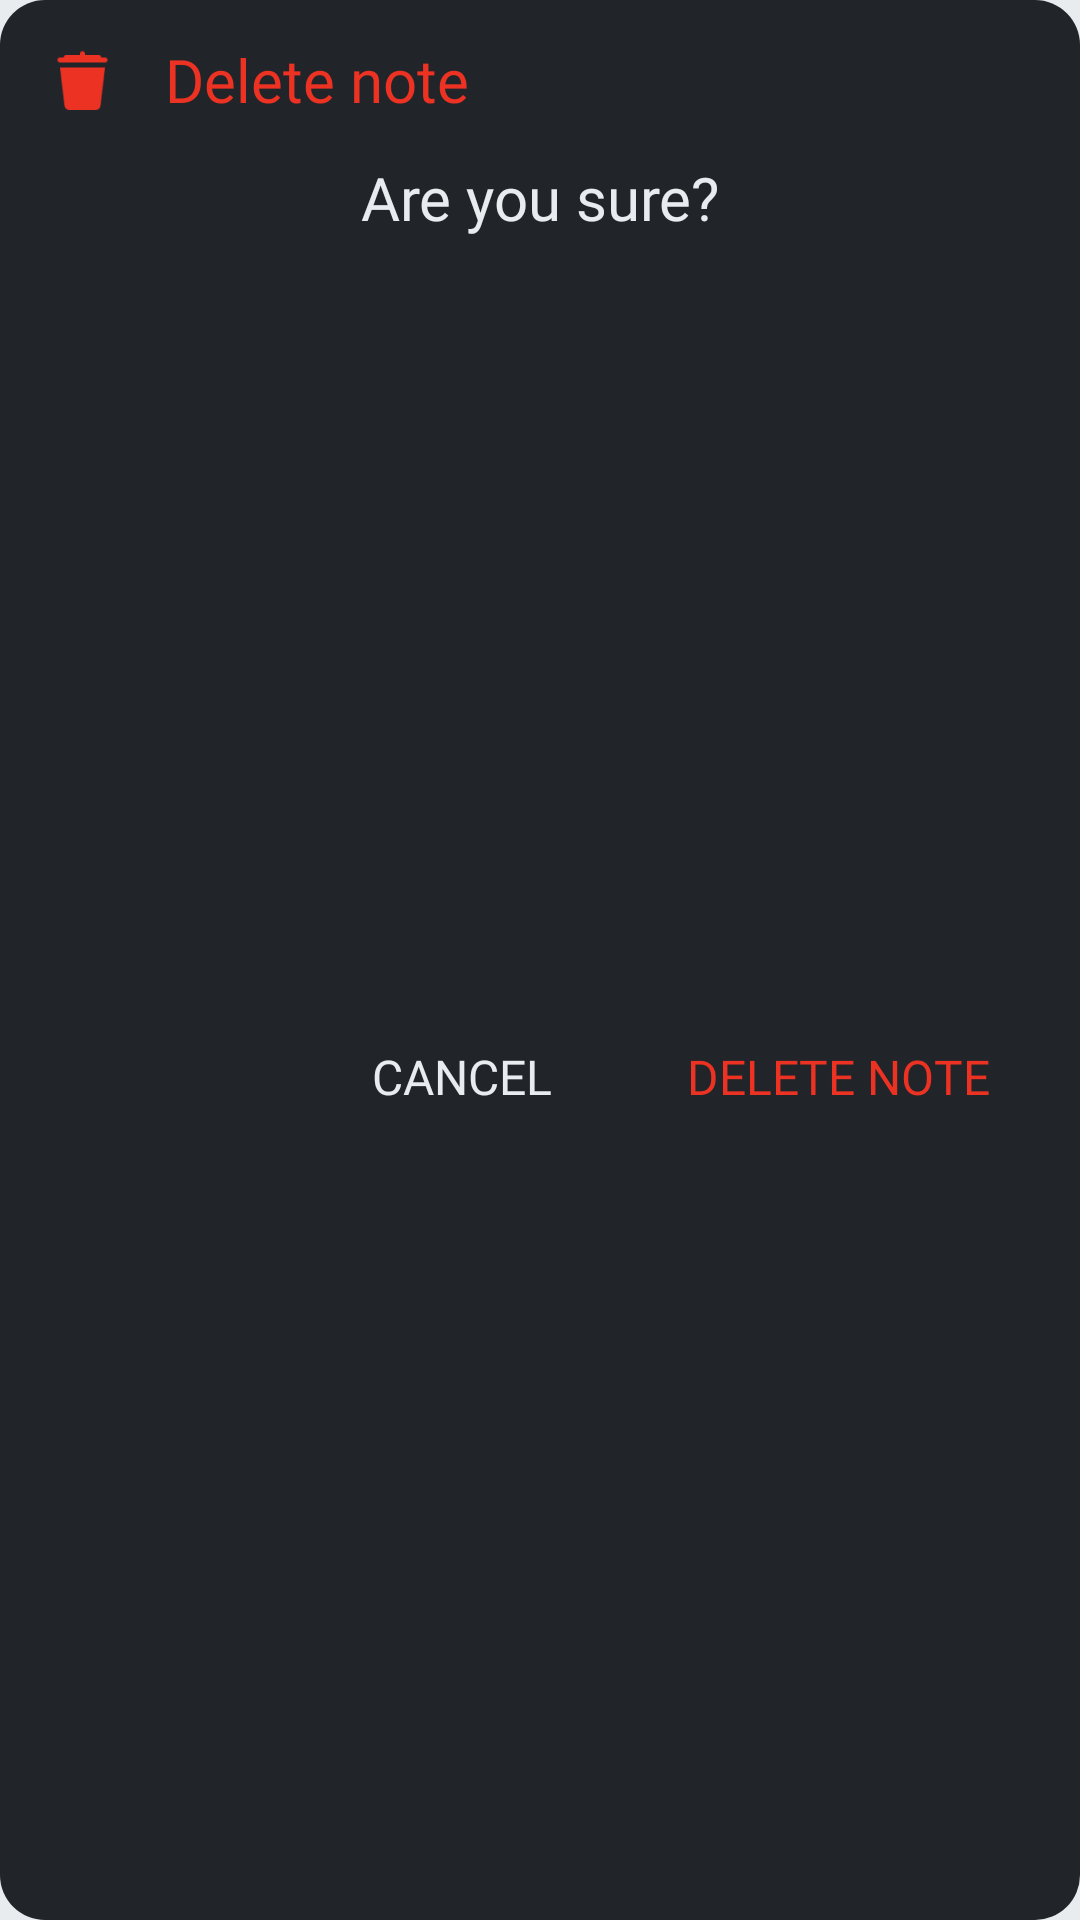

Produce the Android XML layout that renders to this screen, including the resource entries it uses.
<!-- AndroidManifest.xml: application theme SplashScreenTheme -->
<!-- res/layout/layout_delete_note.xml -->
<?xml version="1.0" encoding="utf-8"?>
<androidx.constraintlayout.widget.ConstraintLayout xmlns:android="http://schemas.android.com/apk/res/android"
    xmlns:tools="http://schemas.android.com/tools"
    xmlns:app="http://schemas.android.com/apk/res-auto"
    android:id="@+id/layoutDeleteNoteContainer"
    android:layout_width="match_parent"
    android:layout_height="wrap_content"
    android:layout_gravity="center"
    android:layout_margin="10dp"
    android:background="@drawable/background_dialog">

    <ImageView
        android:id="@+id/DeleteNote"
        android:layout_width="25dp"
        android:layout_height="25dp"
        android:layout_marginStart="15dp"
        android:layout_marginTop="15dp"
        android:contentDescription="@string/app_name"
        android:src="@drawable/delete_btn"
        app:layout_constraintStart_toStartOf="parent"
        app:layout_constraintTop_toTopOf="parent"/>

    <TextView
        android:layout_width="0dp"
        android:layout_height="wrap_content"
        android:layout_marginStart="15dp"
        android:layout_marginEnd="15dp"
        android:fontFamily="@font/inter_extrabold"
        android:includeFontPadding="false"
        android:paddingVertical="15dp"
        android:text="Delete note"
        android:textColor="@color/cta_delete"
        android:textSize="20sp"
        app:layout_constraintBottom_toBottomOf="@id/DeleteNote"
        app:layout_constraintEnd_toEndOf="parent"
        app:layout_constraintHorizontal_bias="0.0"
        app:layout_constraintStart_toEndOf="@id/DeleteNote"
        app:layout_constraintTop_toTopOf="@id/DeleteNote" />

    <TextView
        android:layout_width="match_parent"
        android:layout_height="wrap_content"
        android:id="@+id/textDelete"
        android:layout_marginTop="15dp"
        android:layout_marginStart="15dp"
        android:layout_marginEnd="15dp"
        android:fontFamily="@font/inter_medium"
        android:gravity="center"
        android:includeFontPadding="false"
        android:paddingStart="15dp"
        android:paddingEnd="15dp"
        android:text="Are you sure?"
        android:textSize="20sp"
        android:textColor="@color/background_color"
        app:layout_constraintTop_toBottomOf="@id/DeleteNote"/>

    <TextView
        android:id="@+id/textDeleteNote"
        android:layout_width="wrap_content"
        android:layout_height="wrap_content"
        android:layout_marginTop="15dp"
        android:layout_marginBottom="15dp"
        android:layout_marginEnd="15dp"
        android:fontFamily="@font/inter_extrabold"
        android:includeFontPadding="false"
        android:padding="15dp"
        android:text="DELETE NOTE"
        android:textColor="@color/cta_delete"
        android:textSize="16sp"
        app:layout_constraintBottom_toBottomOf="parent"
        app:layout_constraintEnd_toEndOf="parent"
        app:layout_constraintTop_toBottomOf="@id/textDelete"/>

    <TextView
        android:id="@+id/cancel"
        android:layout_width="wrap_content"
        android:layout_height="wrap_content"
        android:layout_marginTop="15dp"
        android:layout_marginBottom="15dp"
        android:layout_marginEnd="15dp"
        android:fontFamily="@font/inter_extrabold"
        android:includeFontPadding="false"
        android:padding="15dp"
        android:text="CANCEL"
        android:textColor="@color/background_color"
        android:textSize="16sp"
        app:layout_constraintBottom_toBottomOf="parent"
        app:layout_constraintEnd_toStartOf="@id/textDeleteNote"
        app:layout_constraintTop_toBottomOf="@id/textDelete"/>
</androidx.constraintlayout.widget.ConstraintLayout>
<!-- resources referenced by this layout -->
<resources>
  <color name="background_color"> #e9ecef </color>
  <color name="cta_delete">#EB3223</color>
  <!-- drawable background_dialog (drawable) -->
  <?xml version="1.0" encoding="utf-8"?>
  <shape xmlns:android="http://schemas.android.com/apk/res/android"
      android:shape="rectangle">
  
      <corners android:radius="15dp"/>
      <solid android:color="@color/secondary_background_color"/>
  
  </shape>
  <!-- drawable delete_btn: png bitmap (drawable-hdpi, 969 bytes) -->
  <string name="app_name">Co.Studify</string>
  <style name="SplashScreenTheme" parent="Theme.MaterialComponents.Light.NoActionBar">
          <item name="android:windowBackground">@drawable/splash_image</item>
          <item name="android:statusBarColor">@android:color/transparent</item>
      </style>
  <color name="secondary_background_color"> #212529 </color>
  <!-- drawable splash_image (drawable) -->
  <?xml version="1.0" encoding="utf-8"?>
  <layer-list xmlns:android="http://schemas.android.com/apk/res/android">
      <item android:drawable="@color/background_color"/>
      <item android:drawable="@drawable/splash_logo" android:gravity="center"/>
  </layer-list>
  <!-- drawable splash_logo: png bitmap (drawable-hdpi, 11994 bytes) -->
</resources>
